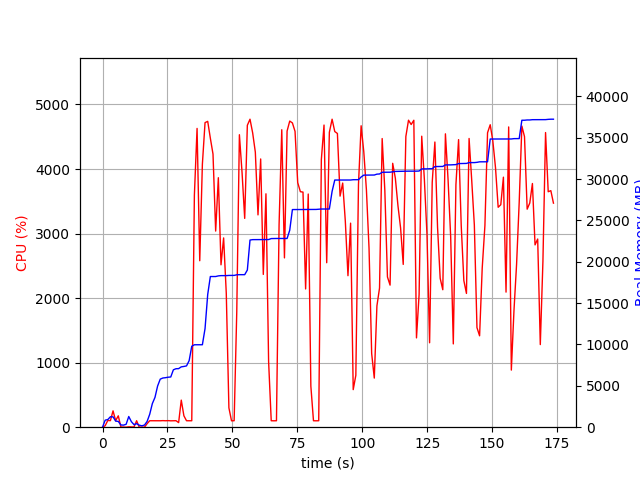

The table this chart was drawn from, first rows:
elapsed_time, nproc, cpu, mem_real, mem_virtual
3.647804260253906e-05, 1, 0.0, 5.125, 2989
1.007, 11, 22.8, 850.8, 4080
2.016, 5, 103.9, 921.3, 3056
3.026, 11, 101.7, 1261, 5392
4.04, 8, 253.4, 1252, 3774
5.05, 3, 101.1, 737.1, 2278
6.058, 4, 176.3, 696.9, 2947
7.068, 3, 2.0, 271.3, 1794
8.077, 3, 2.0, 250.7, 1770
9.085, 3, 0.0, 351.9, 1886
10.09, 10, 5.9, 1292, 4578
11.1, 6, 4.0, 666.4, 2940
12.11, 3, 3.0, 312, 1873
13.12, 3, 100.1, 426.6, 2035
14.13, 3, 0.0, 246.7, 1809
15.14, 3, 1.0, 167.2, 1756
16.15, 3, 0.0, 260.3, 1895
17.16, 1, 54.5, 694.1, 1795
18.17, 1, 100.1, 1570, 2747
19.18, 1, 99.9, 2856, 4099
20.19, 1, 99.7, 3604, 5821
21.2, 1, 99.8, 4980, 7725
22.22, 1, 99.7, 5812, 7725
23.23, 1, 101.8, 5948, 7853
24.24, 1, 99.8, 5986, 7853
25.25, 1, 101.8, 6044, 8013
26.26, 1, 98.8, 6072, 8013
27.27, 1, 99.9, 6940, 10073
28.29, 1, 100.7, 7070, 10073
29.3, 1, 71.2, 7082, 10073
30.31, 1, 419.6, 7297, 13522
31.32, 1, 176.7, 7345, 13522
32.33, 1, 100.0, 7411, 13714
33.34, 1, 100.0, 8045, 17010
34.35, 1, 100.0, 9787, 17280
35.36, 1, 3594, 9967, 17280
36.4, 1, 4629, 9967, 17280
37.43, 1, 2579, 9967, 17280
38.44, 1, 4075, 9971, 17280
39.47, 1, 4718, 11921, 21468
40.49, 1, 4738, 16048, 22579
41.51, 1, 4477, 18218, 22579
42.53, 1, 4231, 18218, 22579
43.56, 1, 3038, 18218, 22579
44.59, 1, 3865, 18296, 22579
45.61, 1, 2516, 18328, 22579
46.62, 1, 2932, 18328, 22579
47.64, 1, 2076, 18328, 22579
48.65, 1, 300.1, 18350, 22899
49.66, 1, 99.1, 18350, 22899
50.67, 1, 100.1, 18354, 22899
51.68, 1, 1786, 18428, 22899
52.7, 1, 4531, 18442, 22899
53.73, 1, 3938, 18442, 22899
54.74, 1, 3235, 18442, 22899
55.76, 1, 4677, 19005, 23401
56.78, 1, 4771, 22631, 27933
57.81, 1, 4558, 22679, 27933
58.83, 1, 4261, 22679, 27933
59.86, 1, 3289, 22679, 27933
... 112 more rows
